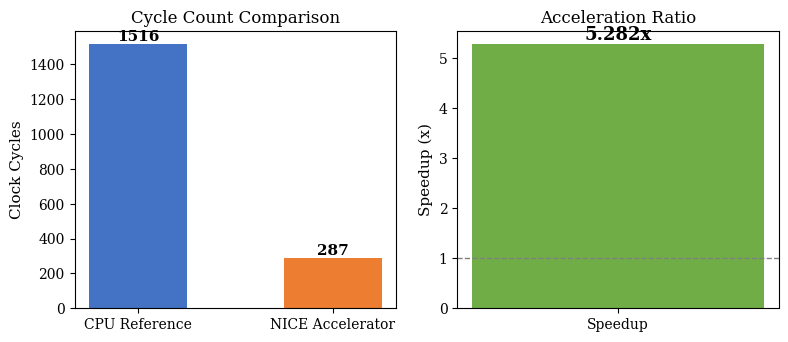

The script that saved this image:
"""Generate thesis figures from ILA CSV data and evidence."""
import matplotlib
matplotlib.use('Agg')
import matplotlib.pyplot as plt
import numpy as np
import csv
import os

EVIDENCE = r"C:\Users\16084\Documents\Graduation_Design_Library\04_Experiments\Board_BringUp\2026-04-28_board_connection_check"
THESIS = r"C:\Users\16084\Documents\Graduation_Design_Library\09_Thesis_Writing"
FIG_DIR = os.path.join(THESIS, "figures")
os.makedirs(FIG_DIR, exist_ok=True)

plt.rcParams.update({
    'font.family': 'serif',
    'font.size': 10,
    'axes.titlesize': 12,
    'axes.labelsize': 11,
    'figure.dpi': 150,
})

def plot_ila_pc_trace(csv_path, output_png):
    """Plot PC values from ILA capture to show CPU execution."""
    samples = []
    pcs = []
    with open(csv_path) as f:
        reader = csv.reader(f)
        next(reader)  # skip header
        next(reader)  # skip radix
        for row in reader:
            try:
                samples.append(int(row[0]))
                pcs.append(int(row[3], 16))
            except (ValueError, IndexError):
                continue

    fig, ax = plt.subplots(figsize=(8, 3.5))
    ax.plot(samples, [p & 0xFFFF for p in pcs], 'b-', linewidth=0.5, markersize=1)
    ax.set_xlabel('Sample #')
    ax.set_ylabel('PC[15:0]')
    ax.set_title('CPU Program Counter Trace (cnn_accel_demo, ITCM region)')
    ax.grid(True, alpha=0.3)

    # Annotate
    unique_pcs = sorted(set(pcs))
    for upc in unique_pcs[:6]:
        mask = np.array(pcs) == upc
        if mask.any():
            idx = np.where(mask)[0][0]
            ax.annotate(f'0x{upc:08x}', (samples[idx], upc & 0xFFFF),
                       fontsize=7, alpha=0.7,
                       xytext=(5, 10), textcoords='offset points')

    plt.tight_layout()
    fig.savefig(output_png)
    plt.close(fig)
    print(f"  Figure saved: {output_png}")

def plot_ila_nice_activity(csv_path, output_png):
    """Plot NICE handshake and CSR activity."""
    samples = []
    nice_hs = []
    nice_csr = []
    with open(csv_path) as f:
        reader = csv.reader(f)
        next(reader)
        next(reader)
        for row in reader:
            try:
                samples.append(int(row[0]))
                nice_hs.append(int(row[7], 16))
                nice_csr.append(int(row[6], 16))
            except (ValueError, IndexError):
                continue

    fig, (ax1, ax2) = plt.subplots(2, 1, figsize=(8, 5), sharex=True)

    ax1.plot(samples, nice_hs, 'g-', linewidth=0.8)
    ax1.set_ylabel('NICE Handshake')
    ax1.set_title('NICE Interface Activity (cnn_accel_demo ILA capture)')
    ax1.set_yticks([0, 2, 4, 6, 8, 10])
    ax1.grid(True, alpha=0.3)

    ax2.plot(samples, [c & 0xFFF for c in nice_csr], 'r-', linewidth=0.8)
    ax2.set_xlabel('Sample #')
    ax2.set_ylabel('NICE CSR (low 12 bits)')
    ax2.grid(True, alpha=0.3)

    plt.tight_layout()
    fig.savefig(output_png)
    plt.close(fig)
    print(f"  Figure saved: {output_png}")

def plot_speedup_bar(output_png):
    """Generate speedup comparison bar chart."""
    fig, (ax1, ax2) = plt.subplots(1, 2, figsize=(8, 3.5))

    # Cycles comparison
    metrics = ['CPU Reference', 'NICE Accelerator']
    cycles = [1516, 287]
    colors = ['#4472C4', '#ED7D31']

    bars = ax1.bar(metrics, cycles, color=colors, width=0.5)
    ax1.set_ylabel('Clock Cycles')
    ax1.set_title('Cycle Count Comparison')
    for bar, val in zip(bars, cycles):
        ax1.text(bar.get_x() + bar.get_width()/2, bar.get_height() + 20,
                str(val), ha='center', fontsize=11, fontweight='bold')

    # Speedup
    ax2.bar(['Speedup'], [5.28], color='#70AD47', width=0.4)
    ax2.axhline(y=1.0, color='gray', linestyle='--', linewidth=1)
    ax2.set_ylabel('Speedup (x)')
    ax2.set_title('Acceleration Ratio')
    ax2.text(0, 5.28 + 0.1, '5.282x', ha='center', fontsize=13, fontweight='bold')

    plt.tight_layout()
    fig.savefig(output_png)
    plt.close(fig)
    print(f"  Figure saved: {output_png}")

def plot_verification_flow(output_png):
    """Generate a summary of the verification evidence chain."""
    fig, ax = plt.subplots(figsize=(8, 2.5))
    ax.axis('off')

    stages = [
        ('RTL Sim\n16/16 PASS', '#4472C4'),
        ('Full-SoC Sim\n7/7 PASS', '#4472C4'),
        ('hello_e203\nBoard PASS', '#70AD47'),
        ('cnn_sysclk_ila\nTiming Clean', '#70AD47'),
        ('cnn_accel_demo\nDEMO PASSED', '#ED7D31'),
    ]

    table_data = [
        ['Stage', 'Result', 'Evidence'],
        ['RTL Simulation', '16/16 PASSED', 'rtl_sim_results.txt'],
        ['Full-SoC Simulation', '7/7 PASSED', 'fullsoc_sim_results.txt'],
        ['hello_e203 Board', 'UART output PASS', 'conclusion.txt'],
        ['cnn_sysclk_ila Build', 'WNS 12.47ns', 'timing_summary_routed.rpt'],
        ['cnn_accel_demo Board', 'DEMO PASSED, 5.282x', 'uart_output.txt'],
    ]

    table = ax.table(cellText=table_data, loc='center', cellLoc='center')
    table.auto_set_font_size(False)
    table.set_fontsize(9)
    table.scale(1.0, 1.5)

    for i in range(6):
        for j in range(3):
            cell = table[i, j]
            if i == 0:
                cell.set_facecolor('#4472C4')
                cell.set_text_props(color='white', fontweight='bold')
            elif i >= 1 and j == 1 and 'PASS' in str(table_data[i][j]):
                cell.set_facecolor('#E2EFDA')

    ax.set_title('CNN Accelerator FPGA Verification Chain (v2.0)', fontsize=13, fontweight='bold', pad=20)

    plt.tight_layout()
    fig.savefig(output_png)
    plt.close(fig)
    print(f"  Figure saved: {output_png}")


if __name__ == "__main__":
    csv_path = os.path.join(EVIDENCE, "cnn_sysclk_ila_ila_capture", "ila_capture.csv")

    print("Generating thesis figures...")
    if os.path.exists(csv_path):
        plot_ila_pc_trace(csv_path, os.path.join(FIG_DIR, "fig4_1_ila_pc_trace.png"))
        plot_ila_nice_activity(csv_path, os.path.join(FIG_DIR, "fig4_2_ila_nice_activity.png"))
    else:
        print(f"  WARNING: CSV not found at {csv_path}")

    plot_speedup_bar(os.path.join(FIG_DIR, "fig4_3_speedup_bar.png"))
    plot_verification_flow(os.path.join(FIG_DIR, "fig3_7_verification_chain.png"))

    print(f"\nAll figures saved to: {FIG_DIR}")
    print("Figures ready to insert into thesis docx.")
